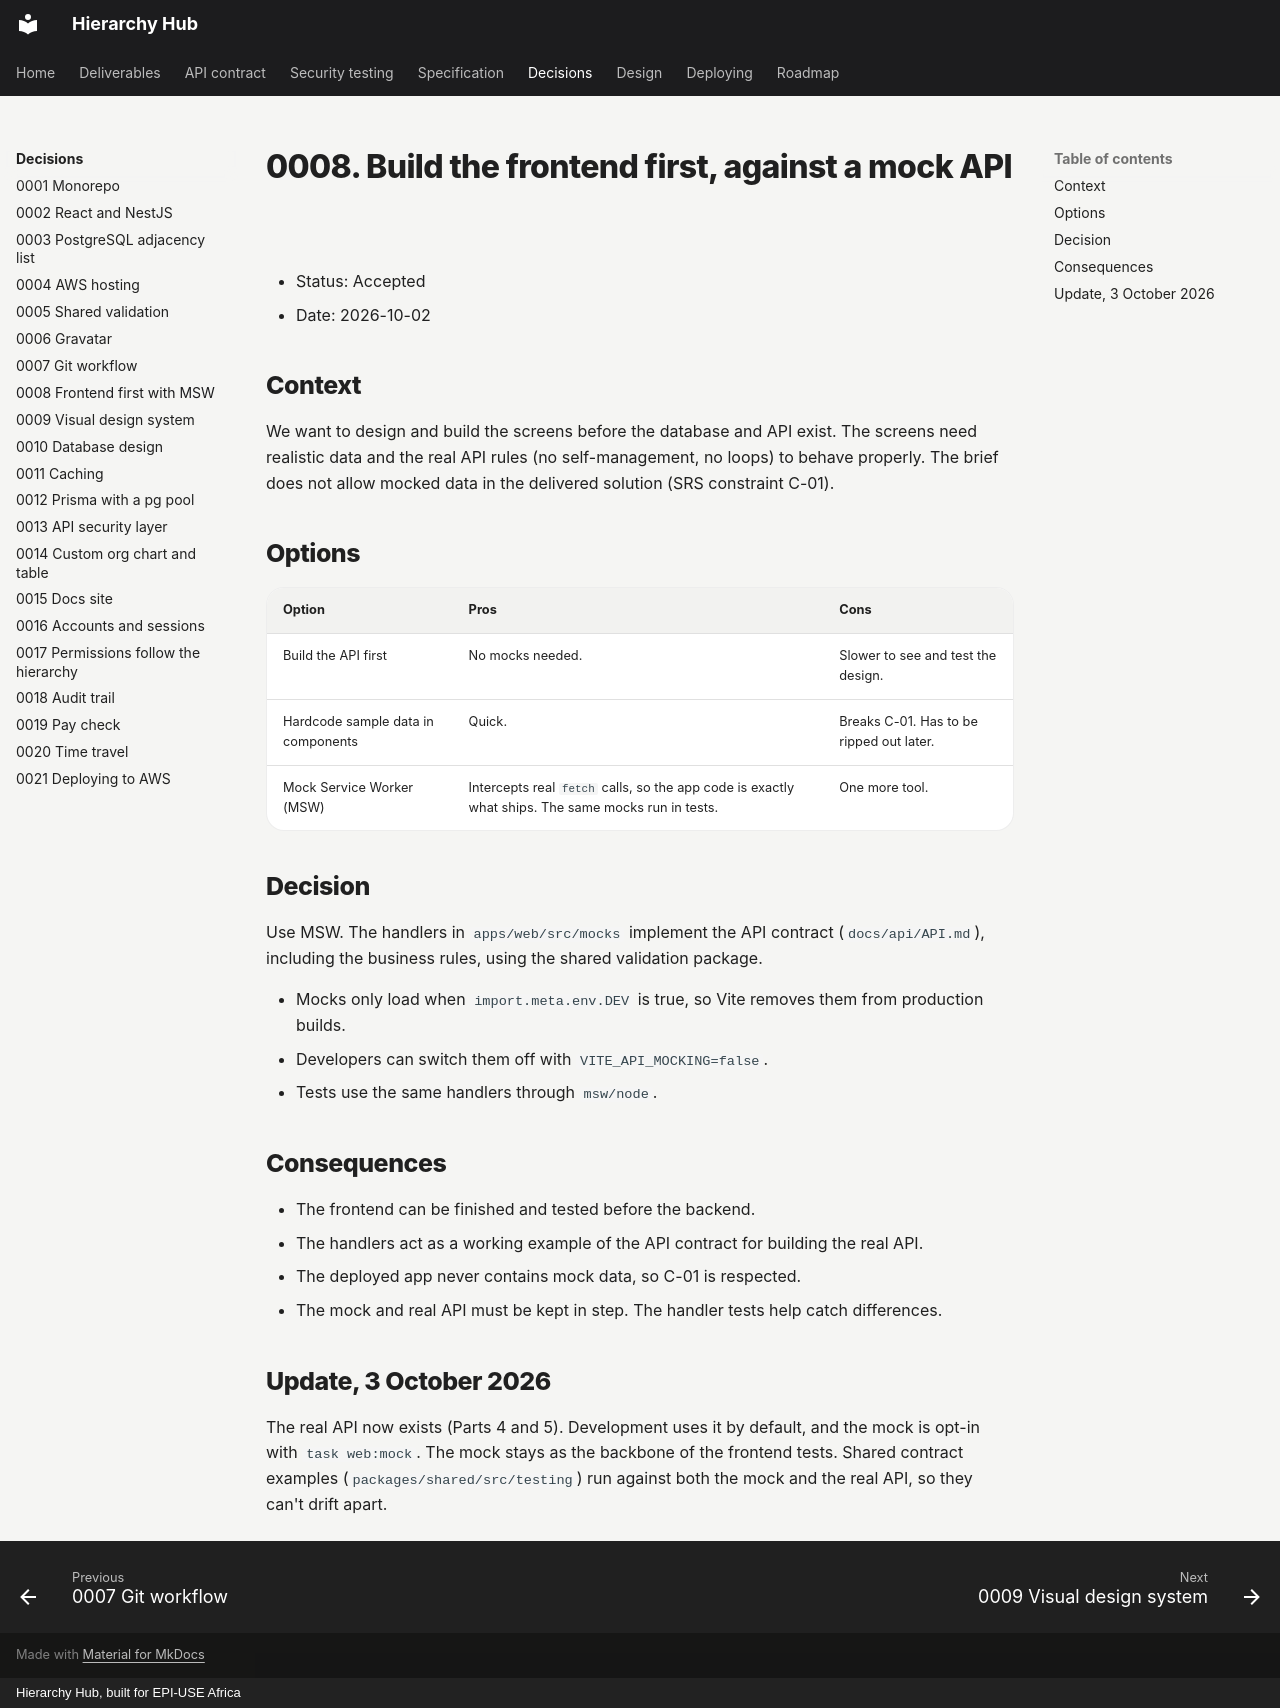

repository: Ayush-B99/hierarchyHub · page: adr/0008-frontend-first-with-msw/index.html · generator: mkdocs · copyright: Hierarchy Hub, built for EPI-USE Africa

# 0008. Build the frontend first, against a mock API

- Status: Accepted
- Date: 2026-10-02

## Context

We want to design and build the screens before the database and API exist. The screens need realistic data and the real API rules (no self-management, no loops) to behave properly. The brief does not allow mocked data in the delivered solution (SRS constraint C-01).

## Options

| Option                             | Pros                                                                                               | Cons                                     |
| ---------------------------------- | -------------------------------------------------------------------------------------------------- | ---------------------------------------- |
| Build the API first                | No mocks needed.                                                                                   | Slower to see and test the design.       |
| Hardcode sample data in components | Quick.                                                                                             | Breaks C-01. Has to be ripped out later. |
| Mock Service Worker (MSW)          | Intercepts real `fetch` calls, so the app code is exactly what ships. The same mocks run in tests. | One more tool.                           |

## Decision

Use MSW. The handlers in `apps/web/src/mocks` implement the API contract (`docs/api/API.md`), including the business rules, using the shared validation package.

- Mocks only load when `import.meta.env.DEV` is true, so Vite removes them from production builds.
- Developers can switch them off with `VITE_API_MOCKING=false`.
- Tests use the same handlers through `msw/node`.

## Consequences

- The frontend can be finished and tested before the backend.
- The handlers act as a working example of the API contract for building the real API.
- The deployed app never contains mock data, so C-01 is respected.
- The mock and real API must be kept in step. The handler tests help catch differences.

## Update, 3 October 2026

The real API now exists (Parts 4 and 5). Development uses it by default, and the mock is opt-in with `task web:mock`. The mock stays as the backbone of the frontend tests. Shared contract examples (`packages/shared/src/testing`) run against both the mock and the real API, so they can't drift apart.
